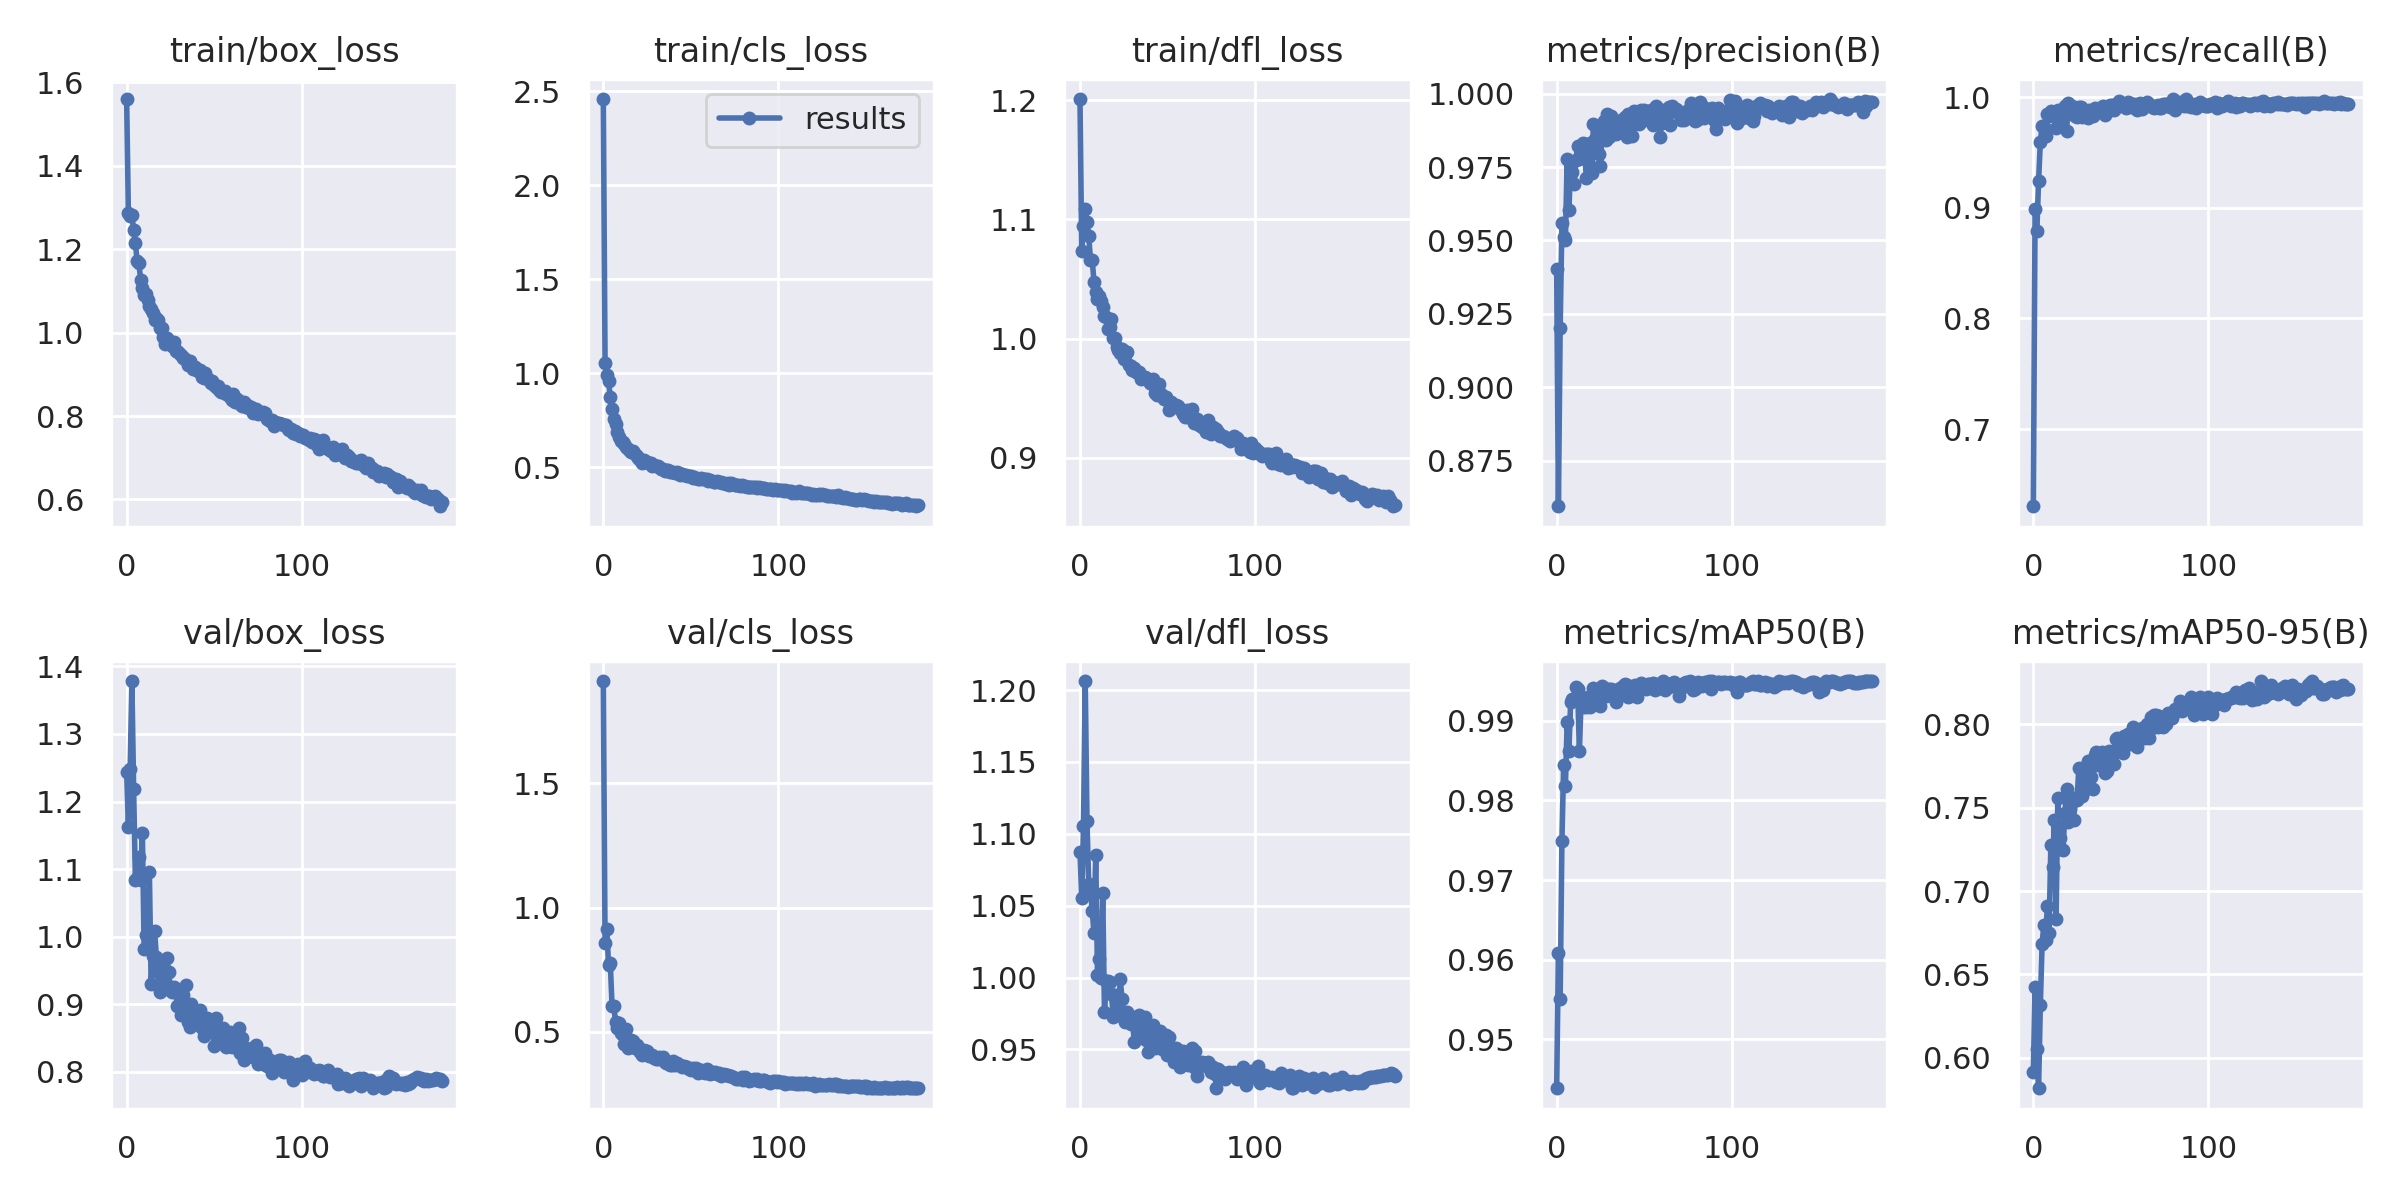

Source data for this figure (header and first rows):
epoch, train/box_loss, train/cls_loss, train/dfl_loss, metrics/precision(B), metrics/recall(B), metrics/mAP50(B), metrics/mAP50-95(B), val/box_loss, val/cls_loss, val/dfl_loss, lr/pg0, lr/pg1, lr/pg2
0, 1.56, 2.459, 1.201, 0.9402, 0.6302, 0.9439, 0.5913, 1.244, 1.912, 1.087, 0.0703, 0.0033, 0.0033
1, 1.286, 1.053, 1.073, 0.8594, 0.8992, 0.9608, 0.6426, 1.163, 0.8565, 1.055, 0.04026, 0.006601, 0.006601
2, 1.279, 0.988, 1.095, 0.92, 0.8789, 0.9551, 0.6055, 1.248, 0.9155, 1.105, 0.0102, 0.009868, 0.009868
3, 1.283, 0.9561, 1.109, 0.9558, 0.924, 0.9749, 0.5817, 1.378, 0.7672, 1.206, 0.009851, 0.009851, 0.009851
4, 1.246, 0.8707, 1.098, 0.9513, 0.9596, 0.9845, 0.6314, 1.218, 0.776, 1.109, 0.009851, 0.009851, 0.009851
5, 1.214, 0.8072, 1.086, 0.9502, 0.9745, 0.9818, 0.6681, 1.084, 0.6024, 1.065, 0.009802, 0.009802, 0.009802
6, 1.173, 0.7539, 1.066, 0.9779, 0.9734, 0.9898, 0.6797, 1.088, 0.6033, 1.061, 0.009753, 0.009753, 0.009753
7, 1.168, 0.7282, 1.066, 0.9604, 0.9654, 0.9862, 0.6707, 1.117, 0.5407, 1.046, 0.009703, 0.009703, 0.009703
8, 1.127, 0.6885, 1.048, 0.9756, 0.985, 0.9923, 0.6911, 1.084, 0.5153, 1.031, 0.009654, 0.009654, 0.009654
9, 1.107, 0.6585, 1.04, 0.9732, 0.9829, 0.9927, 0.6752, 1.153, 0.5355, 1.085, 0.009604, 0.009604, 0.009604
10, 1.09, 0.6408, 1.033, 0.9692, 0.9874, 0.9927, 0.7276, 0.9825, 0.495, 1.002, 0.009555, 0.009555, 0.009555
11, 1.093, 0.6324, 1.036, 0.9776, 0.9871, 0.9943, 0.7143, 1.002, 0.4848, 1.013, 0.009505, 0.009505, 0.009505
12, 1.077, 0.623, 1.032, 0.9823, 0.9862, 0.994, 0.7428, 0.9891, 0.4494, 1, 0.009456, 0.009456, 0.009456
13, 1.064, 0.6063, 1.027, 0.9779, 0.9724, 0.9862, 0.683, 1.095, 0.5106, 1.059, 0.009406, 0.009406, 0.009406
14, 1.058, 0.5956, 1.019, 0.9815, 0.9885, 0.9928, 0.7561, 0.9301, 0.4358, 0.9763, 0.009357, 0.009357, 0.009357
15, 1.048, 0.586, 1.018, 0.9831, 0.9845, 0.9918, 0.7319, 0.972, 0.4523, 0.9978, 0.009307, 0.009307, 0.009307
16, 1.03, 0.5816, 1.008, 0.9798, 0.9737, 0.9921, 0.7251, 1.009, 0.467, 0.9975, 0.009258, 0.009258, 0.009258
17, 1.036, 0.5839, 1.01, 0.9711, 0.9849, 0.9917, 0.7249, 0.9698, 0.4644, 0.9966, 0.009208, 0.009208, 0.009208
18, 1.031, 0.5704, 1.017, 0.9771, 0.9924, 0.993, 0.7466, 0.9475, 0.4349, 0.9889, 0.009158, 0.009158, 0.009158
19, 1.012, 0.5597, 1.001, 0.9833, 0.9696, 0.9918, 0.7612, 0.9188, 0.4455, 0.9726, 0.009109, 0.009109, 0.009109
20, 1.012, 0.547, 1.001, 0.9728, 0.995, 0.992, 0.7413, 0.9537, 0.433, 0.9876, 0.009059, 0.009059, 0.009059
21, 0.9897, 0.5387, 0.9927, 0.9895, 0.9904, 0.9941, 0.7492, 0.9346, 0.4199, 0.9805, 0.00901, 0.00901, 0.00901
22, 0.9738, 0.5231, 0.9903, 0.9847, 0.9924, 0.9938, 0.7537, 0.9349, 0.408, 0.974, 0.00896, 0.00896, 0.00896
23, 0.9882, 0.5382, 0.9881, 0.988, 0.9897, 0.9932, 0.7429, 0.9678, 0.4244, 0.9993, 0.008911, 0.008911, 0.008911
24, 0.978, 0.5293, 0.9911, 0.9794, 0.983, 0.9936, 0.7558, 0.9476, 0.414, 0.9852, 0.008861, 0.008861, 0.008861
25, 0.9745, 0.526, 0.983, 0.9755, 0.9825, 0.9918, 0.7549, 0.9209, 0.4212, 0.9716, 0.008812, 0.008812, 0.008812
26, 0.9677, 0.5194, 0.9861, 0.9865, 0.9912, 0.9944, 0.7738, 0.9177, 0.4008, 0.9692, 0.008762, 0.008762, 0.008762
27, 0.977, 0.5209, 0.9889, 0.9909, 0.9909, 0.9935, 0.7568, 0.9249, 0.4007, 0.9762, 0.008713, 0.008713, 0.008713
28, 0.9555, 0.5076, 0.9777, 0.9844, 0.9819, 0.9931, 0.7568, 0.9216, 0.4067, 0.9737, 0.008663, 0.008663, 0.008663
29, 0.9554, 0.5091, 0.9772, 0.993, 0.9883, 0.994, 0.7711, 0.8973, 0.393, 0.9678, 0.008614, 0.008614, 0.008614
30, 0.9512, 0.504, 0.974, 0.9851, 0.9872, 0.994, 0.7615, 0.9147, 0.3911, 0.9712, 0.008564, 0.008564, 0.008564
31, 0.9471, 0.5042, 0.9751, 0.9924, 0.9811, 0.994, 0.7783, 0.8841, 0.3882, 0.9551, 0.008515, 0.008515, 0.008515
32, 0.9394, 0.5013, 0.9721, 0.9886, 0.9887, 0.993, 0.7677, 0.9139, 0.3992, 0.9694, 0.008466, 0.008466, 0.008466
33, 0.9381, 0.4915, 0.9716, 0.9883, 0.9836, 0.9938, 0.7687, 0.8873, 0.3937, 0.9613, 0.008416, 0.008416, 0.008416
34, 0.9333, 0.4906, 0.9722, 0.9861, 0.9833, 0.9924, 0.7615, 0.9289, 0.3996, 0.9738, 0.008367, 0.008367, 0.008367
35, 0.9219, 0.4805, 0.9665, 0.9869, 0.9899, 0.9936, 0.7814, 0.8734, 0.3776, 0.9585, 0.008317, 0.008317, 0.008317
36, 0.9314, 0.4823, 0.9666, 0.9882, 0.9874, 0.994, 0.7837, 0.8671, 0.373, 0.9614, 0.008268, 0.008268, 0.008268
37, 0.9193, 0.4819, 0.9677, 0.9912, 0.9883, 0.994, 0.776, 0.9002, 0.3763, 0.9729, 0.008218, 0.008218, 0.008218
38, 0.9134, 0.4714, 0.9669, 0.9911, 0.9907, 0.9943, 0.7777, 0.8786, 0.366, 0.9567, 0.008169, 0.008169, 0.008169
39, 0.9169, 0.4756, 0.9651, 0.9922, 0.9912, 0.9946, 0.7837, 0.8703, 0.3651, 0.9486, 0.008119, 0.008119, 0.008119
40, 0.9099, 0.476, 0.9629, 0.9851, 0.9924, 0.9945, 0.7761, 0.8855, 0.3808, 0.9654, 0.00807, 0.00807, 0.00807
41, 0.9075, 0.4705, 0.9624, 0.9932, 0.9836, 0.993, 0.7707, 0.8705, 0.3641, 0.9623, 0.00802, 0.00802, 0.00802
42, 0.9115, 0.4714, 0.9661, 0.9882, 0.987, 0.9931, 0.7719, 0.8916, 0.3731, 0.9672, 0.007971, 0.007971, 0.007971
43, 0.8948, 0.4663, 0.9543, 0.9857, 0.9917, 0.9936, 0.7842, 0.8653, 0.3646, 0.9509, 0.007921, 0.007921, 0.007921
44, 0.8903, 0.4602, 0.9528, 0.9943, 0.9931, 0.9943, 0.782, 0.8524, 0.3663, 0.9565, 0.007872, 0.007872, 0.007872
45, 0.9025, 0.4656, 0.9624, 0.9902, 0.9926, 0.9944, 0.7808, 0.8632, 0.3577, 0.9552, 0.007822, 0.007822, 0.007822
46, 0.8919, 0.4578, 0.9544, 0.9908, 0.9885, 0.993, 0.7762, 0.8804, 0.3637, 0.9626, 0.007772, 0.007772, 0.007772
47, 0.8873, 0.4585, 0.9529, 0.9898, 0.9943, 0.9941, 0.7913, 0.8611, 0.3571, 0.9505, 0.007723, 0.007723, 0.007723
48, 0.8798, 0.4542, 0.9497, 0.9945, 0.9909, 0.9947, 0.7918, 0.8639, 0.3578, 0.9515, 0.007673, 0.007673, 0.007673
49, 0.8836, 0.4511, 0.9509, 0.9909, 0.9962, 0.9945, 0.7882, 0.8704, 0.3518, 0.9601, 0.007624, 0.007624, 0.007624
50, 0.8747, 0.455, 0.949, 0.9944, 0.9945, 0.9943, 0.7907, 0.8379, 0.3441, 0.9458, 0.007574, 0.007574, 0.007574
51, 0.8688, 0.4429, 0.9405, 0.9921, 0.9932, 0.994, 0.7829, 0.8796, 0.3556, 0.9588, 0.007525, 0.007525, 0.007525
52, 0.8713, 0.4472, 0.9468, 0.9921, 0.9937, 0.9946, 0.7929, 0.8607, 0.3496, 0.9498, 0.007476, 0.007476, 0.007476
53, 0.8613, 0.4429, 0.9439, 0.9932, 0.99, 0.9945, 0.7888, 0.8502, 0.3537, 0.9497, 0.007426, 0.007426, 0.007426
54, 0.8569, 0.4379, 0.9446, 0.9944, 0.9955, 0.994, 0.7943, 0.8429, 0.3347, 0.9414, 0.007377, 0.007377, 0.007377
55, 0.8565, 0.4383, 0.944, 0.9894, 0.9947, 0.9947, 0.7909, 0.8651, 0.3458, 0.9509, 0.007327, 0.007327, 0.007327
56, 0.8607, 0.4405, 0.9436, 0.9905, 0.9914, 0.9939, 0.7882, 0.8503, 0.3476, 0.9494, 0.007278, 0.007278, 0.007278
57, 0.8535, 0.4368, 0.9408, 0.9957, 0.9924, 0.9945, 0.7984, 0.8366, 0.3372, 0.9375, 0.007228, 0.007228, 0.007228
58, 0.8526, 0.434, 0.9403, 0.9936, 0.9937, 0.9944, 0.7962, 0.8414, 0.3347, 0.9396, 0.007178, 0.007178, 0.007178
59, 0.8467, 0.4339, 0.9367, 0.9852, 0.9882, 0.9941, 0.7865, 0.8596, 0.3484, 0.9488, 0.007129, 0.007129, 0.007129
... 121 more rows
